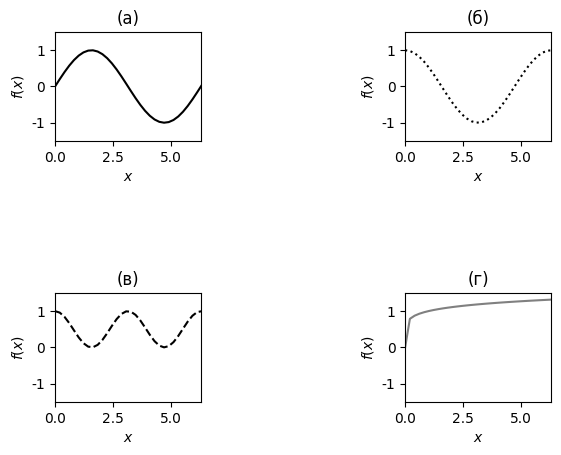

This figure's Python source:
import math as m
import numpy as np
import matplotlib.pyplot as plt


fsize = 12
plt.rcParams['font.family'] = 'serif'
plt.rcParams['font.serif'] = 'Times New Roman'

# массив координат – 50 точек в диапазоне [0,10 ]
x = np.linspace(0.0, 10.0, 50)
# создаём окно рисунка.
fig = plt.figure()
# 3*3, т.к при использовании 2*2 пропадают
ax1 = fig.add_subplot(3, 3, 1)
# верхние подписи осей, а боковые съезжают

ax1.plot(x, np.sin(x), 'k-')
ax1.set_title('(а)')

ax2 = fig.add_subplot(3, 3, 3)
ax2.plot(x, np.cos(x), 'k:')
ax2.set_title('(б)')

ax3 = fig.add_subplot(3, 3, 7)
ax3.plot(x, (np.cos(x))**2.0, 'k--')
ax3.set_title('(в)')

ax4 = fig.add_subplot(3, 3, 9)
ax4.plot(x, (x)**0.15, '-', color='gray')
ax4.set_title('(г)')

# диапазон отображаемых значений по оси х
ax1.set_xlim(0, 2*m.pi)
ax2.set_xlim(0, 2*m.pi)
ax3.set_xlim(0, 2*m.pi)
ax4.set_xlim(0, 2*m.pi)
# диапазон отображаемых значений по оси yax.set_ylim(-1.5, 1.5)
ax1.set_ylim(-1.5, 1.5)
ax2.set_ylim(-1.5, 1.5)
ax3.set_ylim(-1.5, 1.5)
ax4.set_ylim(-1.5, 1.5)
# подпись по оси x
ax1.set_xlabel(r'$x$')
ax2.set_xlabel(r'$x$')
ax3.set_xlabel(r'$x$')
ax4.set_xlabel(r'$x$')
# подпись по оси y
ax1.set_ylabel(r'$f(x)$')
ax2.set_ylabel(r'$f(x)$')
ax3.set_ylabel(r'$f(x)$')
ax4.set_ylabel(r'$f(x)$')
fig.savefig("relust_lab_3.png", orientation='landscape', dpi=300)
